Run: headless pygame with SDL's dummy video driver; simulated clock (each Clock.tick advances the game by its frame time, no real sleeping); random seed 0; keys injected as events and as key.get_pressed() state; no mouse input.
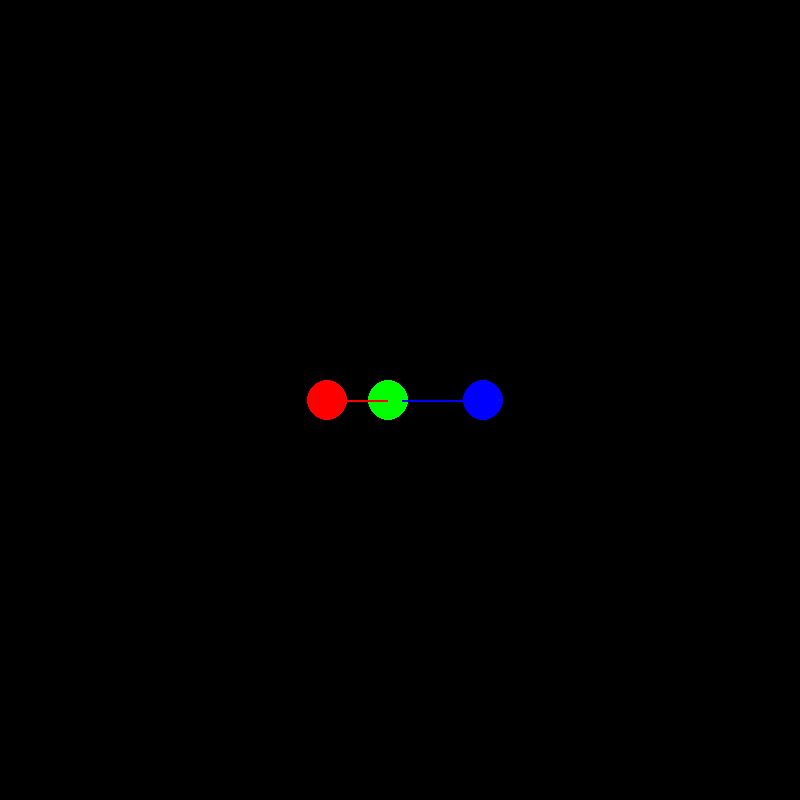
Frame 1 of 4 · flips 1–60 · no input
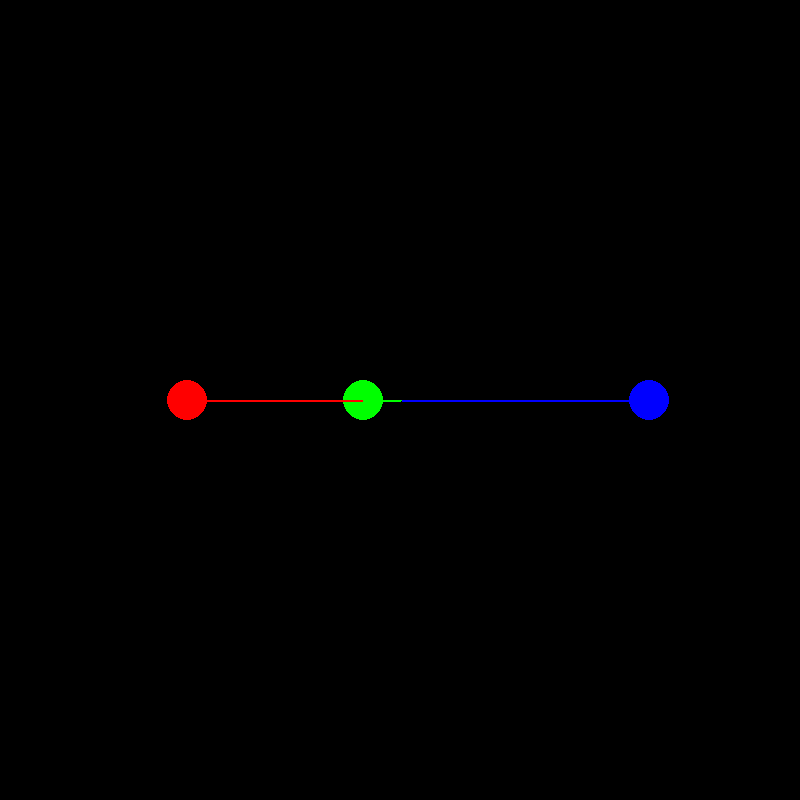
Frame 2 of 4 · flips 61–180 · tapped SPACE, RETURN · held RIGHT (→), D
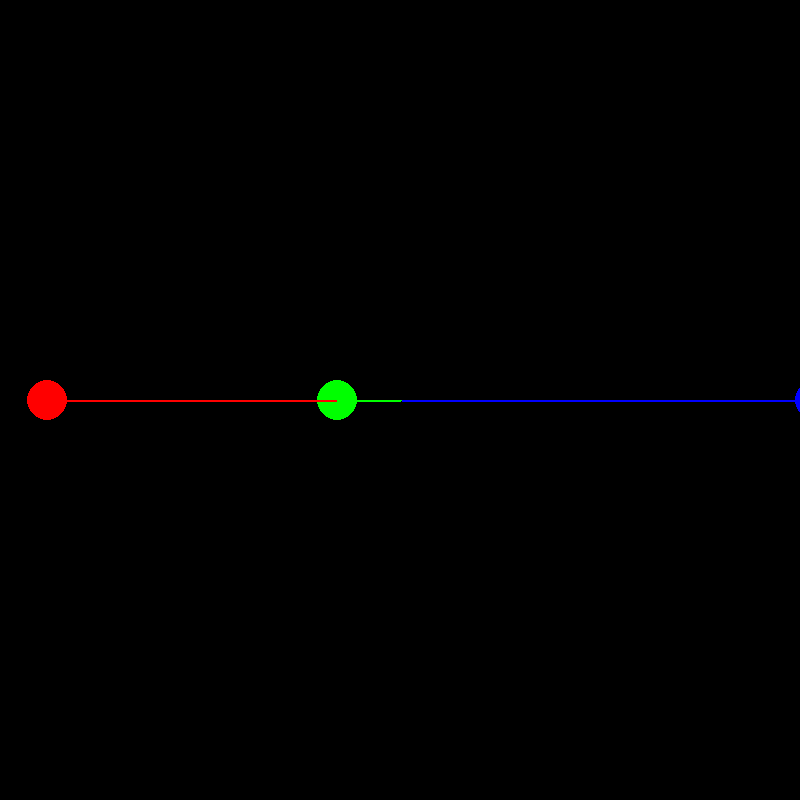
Frame 3 of 4 · flips 181–300 · held DOWN (↓), S
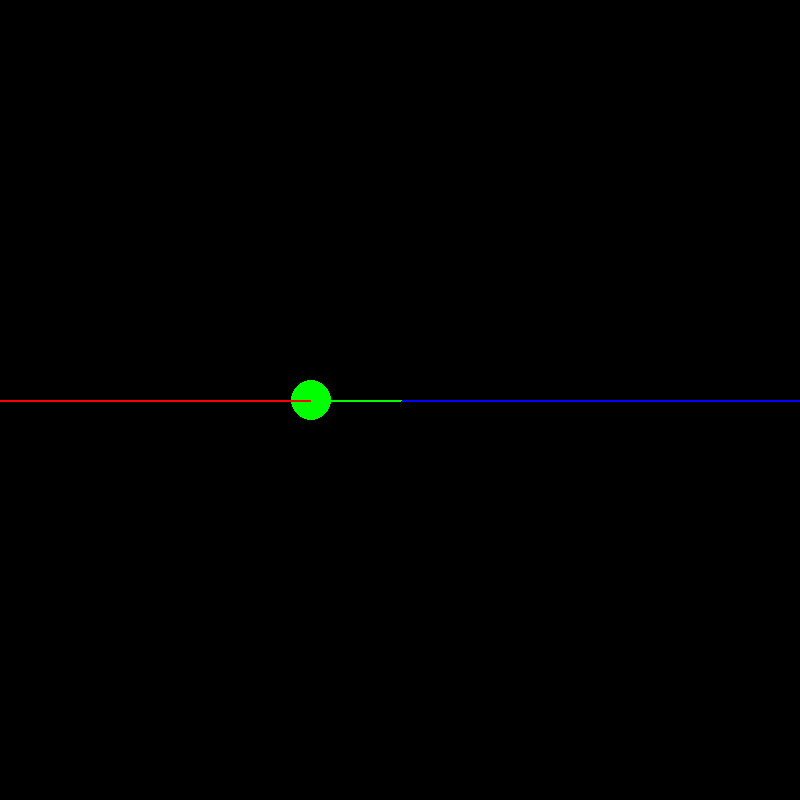
Frame 4 of 4 · flips 301–420 · held LEFT (←), A, UP (↑), W

The pygame program that drew these frames:

import pygame, math

pygame.init()

WIDTH, HEIGHT = 800, 800

WIN = pygame.display.set_mode((WIDTH,HEIGHT))
pygame.display.set_caption("3 BODY SIMULATION")
G = 3
WHITE = (255, 255, 255)
BLACK = (0,0,0)
BLUE = (0, 0, 255)
RED = (255, 0, 0)
BLACK = (0,0,0)
GREEN = (0, 255, 0)

class Body:
    def __init__(self, mass, pos, vel, color):
        self.pos = pos
        self.mass = mass
        self.color = color
        self.vel = vel
        self.trayectoria = []
    
    def calculateForce(self, other_body):
        dist_x = other_body.pos[0] - self.pos[0]
        dist_y = other_body.pos[1] - self.pos[1]
        dist_abs = math.sqrt((dist_x**2) + (dist_y**2) + 1)

        gforce = (G*self.mass*other_body.mass)/dist_abs**2
        gforce_x =  gforce * (dist_x/dist_abs)
        gforce_y = gforce * (dist_y/dist_abs)

        return gforce_x,gforce_y

    def update_vel(self, gforce_x, gforce_y, time):
        acc_x = gforce_x/self.mass
        acc_y = gforce_y/self.mass

        self.vel[0] += acc_x * time
        self.vel[1] += acc_y * time

        self.pos[0] += self.vel[0] * time
        self.pos[1] += self.vel[1] * time

        self.trayectoria.append((self.pos[0], self.pos[1]))

    def draw(self, surface):
        pygame.draw.circle(surface, self.color, (int(self.pos[0]), int(self.pos[1])), 20)

    def draw_trayectoria(self, surface):
        if len(self.trayectoria) > 1:
            pygame.draw.lines(surface, self.color, False, self.trayectoria, 2)
def main():
    body1 = Body(1, [399, 400], [2, 0], BLUE)
    body2 = Body(1, [400, 400], [-3, 0], RED)
    body3 = Body(1, [401, 400], [1, 0], GREEN)
    run = True
    clock = pygame.time.Clock()
    while run:
        clock.tick(60)
        pygame.display.update()
        
        for event in pygame.event.get():
            if event.type == pygame.QUIT:
                run = False

        force1_x, force1_y = body1.calculateForce(body2)
        force2_x, force2_y = body2.calculateForce(body1)
        force1_x_third, force1_y_third = body1.calculateForce(body3)
        force3_x, force3_y = body3.calculateForce(body1)
        force2_x_third, force2_y_third = body2.calculateForce(body3)
        force3_x_second, force3_y_second = body3.calculateForce(body2)

        time = 1
        body1.update_vel(force1_x + force1_x_third, force1_y + force1_y_third, time)
        body2.update_vel(force2_x + force2_x_third, force2_y + force2_y_third, time)
        body3.update_vel(force3_x + force3_x_second, force3_y + force3_y_second, time)


        WIN.fill(BLACK)
        body1.draw(WIN)
        body2.draw(WIN)
        body3.draw(WIN)
        body1.draw_trayectoria(WIN)
        body2.draw_trayectoria(WIN)
        body3.draw_trayectoria(WIN)
        pygame.display.update()

    pygame.quit()

main()
